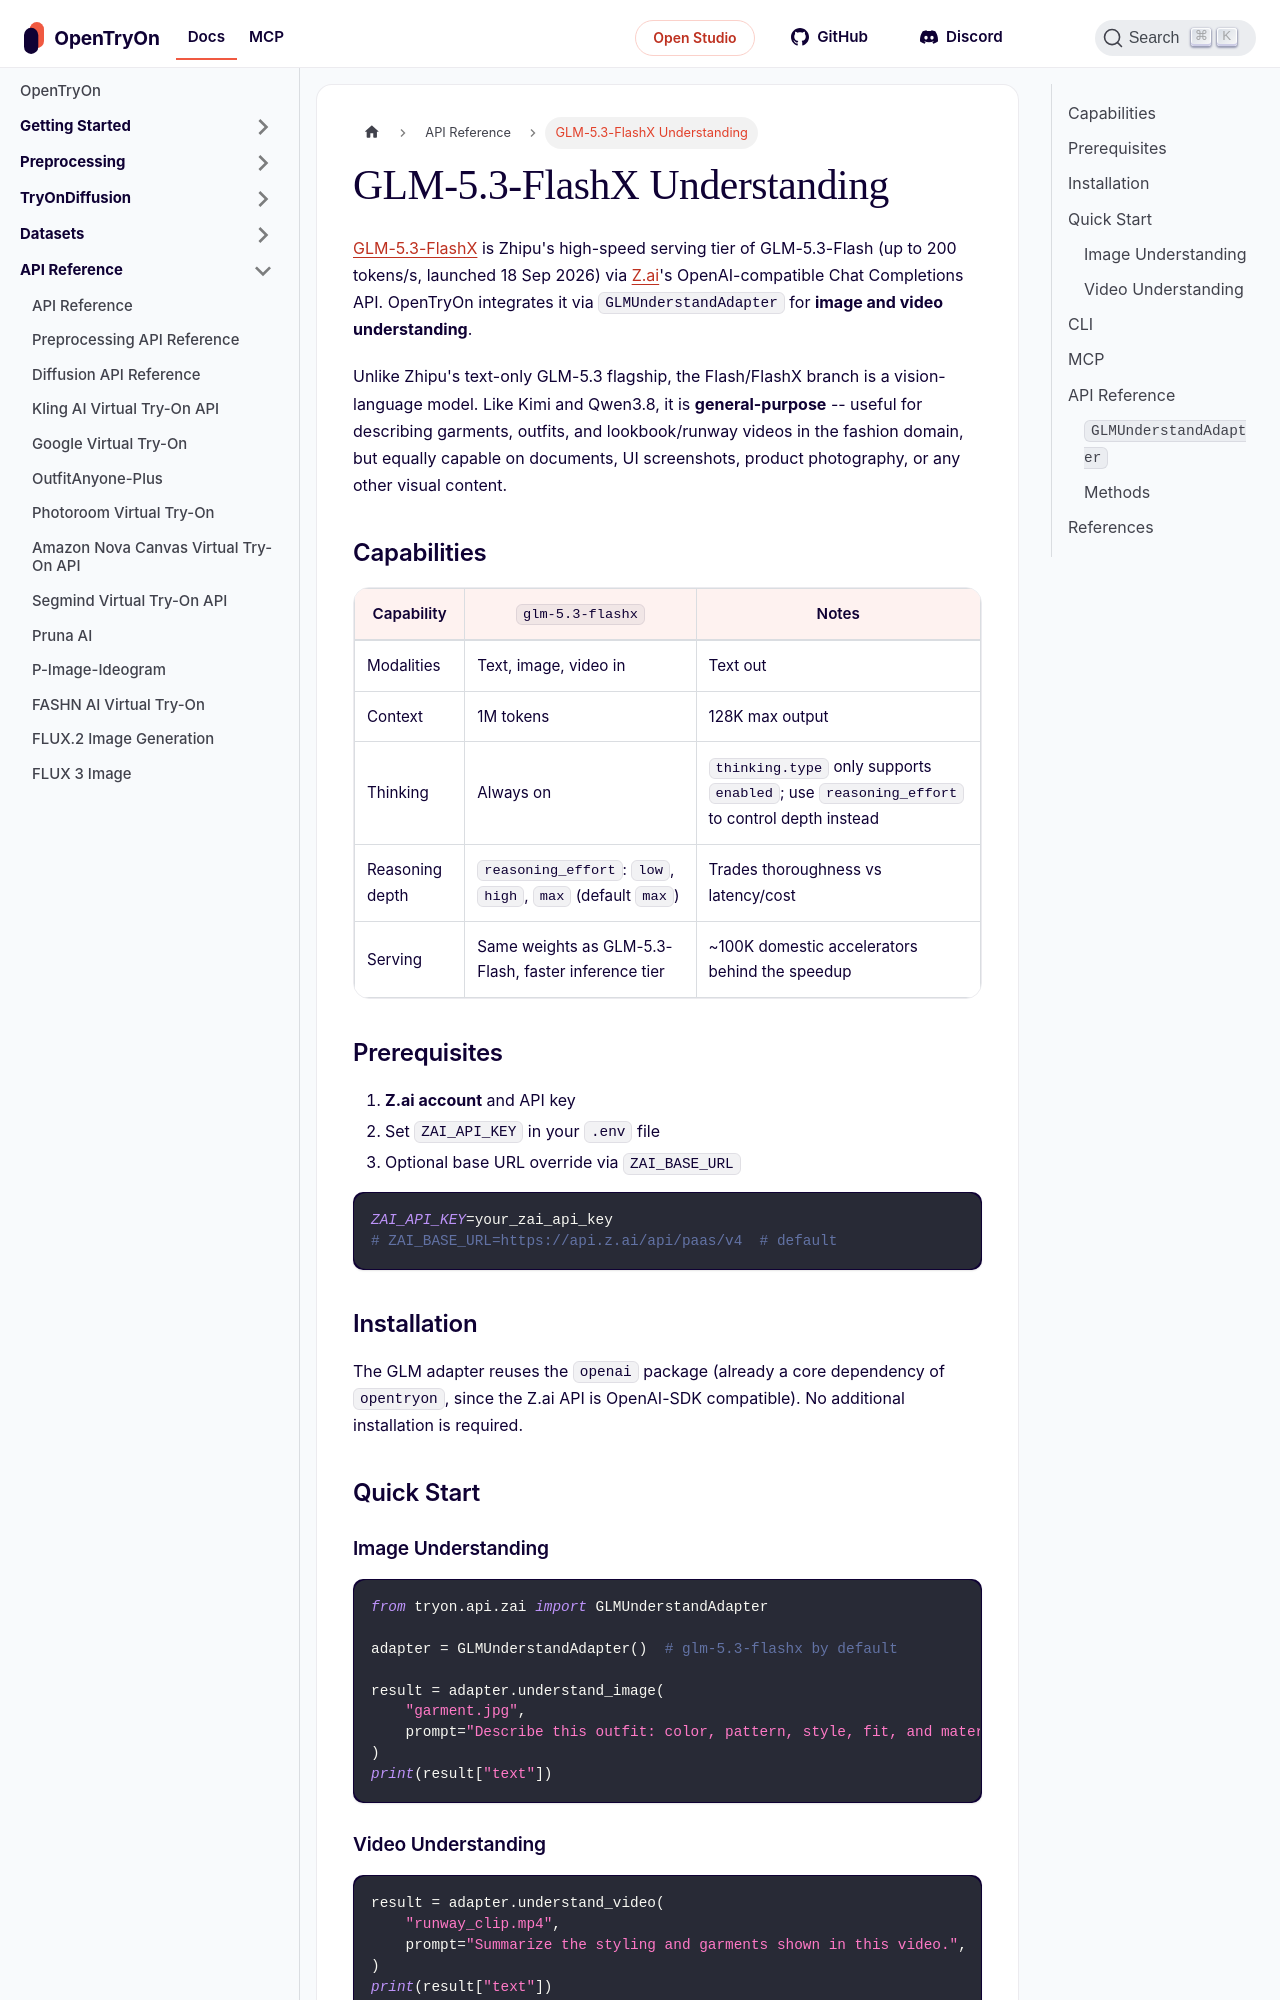

repository: tryonlabs/opentryon · page: api-reference/glm.html · generator: docusaurus

---
sidebar_position: 26
title: GLM-5.3-FlashX Understanding
description: Multimodal text, image, and video understanding using Zhipu's GLM-5.3-FlashX via the opentryon GLMUnderstandAdapter.
keywords:
  - GLM
  - GLM-5.3
  - GLM-5.3-FlashX
  - Zhipu
  - Z.ai
  - multimodal understanding
  - image understanding
  - video understanding
  - vision language model
  - reasoning
---

# GLM-5.3-FlashX Understanding

[GLM-5.3-FlashX](https://docs.z.ai/guides/vlm/glm-5.3-flash) is Zhipu's
high-speed serving tier of GLM-5.3-Flash (up to 200 tokens/s, launched
18 Sep 2026) via [Z.ai](https://z.ai)'s OpenAI-compatible Chat Completions
API. OpenTryOn integrates it via `GLMUnderstandAdapter` for **image and
video understanding**.

Unlike Zhipu's text-only GLM-5.3 flagship, the Flash/FlashX branch is a
vision-language model. Like Kimi and Qwen3.8, it is **general-purpose** --
useful for describing garments, outfits, and lookbook/runway videos in the
fashion domain, but equally capable on documents, UI screenshots, product
photography, or any other visual content.

## Capabilities

| Capability | `glm-5.3-flashx` | Notes |
|---|---|---|
| Modalities | Text, image, video in | Text out |
| Context | 1M tokens | 128K max output |
| Thinking | Always on | `thinking.type` only supports `enabled`; use `reasoning_effort` to control depth instead |
| Reasoning depth | `reasoning_effort`: `low`, `high`, `max` (default `max`) | Trades thoroughness vs latency/cost |
| Serving | Same weights as GLM-5.3-Flash, faster inference tier | ~100K domestic accelerators behind the speedup |

## Prerequisites

1. **Z.ai account** and API key
2. Set `ZAI_API_KEY` in your `.env` file
3. Optional base URL override via `ZAI_BASE_URL`

```bash
ZAI_API_KEY=your_zai_api_key
# ZAI_BASE_URL=https://api.z.ai/api/paas/v4  # default
```

## Installation

The GLM adapter reuses the `openai` package (already a core dependency of
`opentryon`, since the Z.ai API is OpenAI-SDK compatible). No additional
installation is required.

## Quick Start
